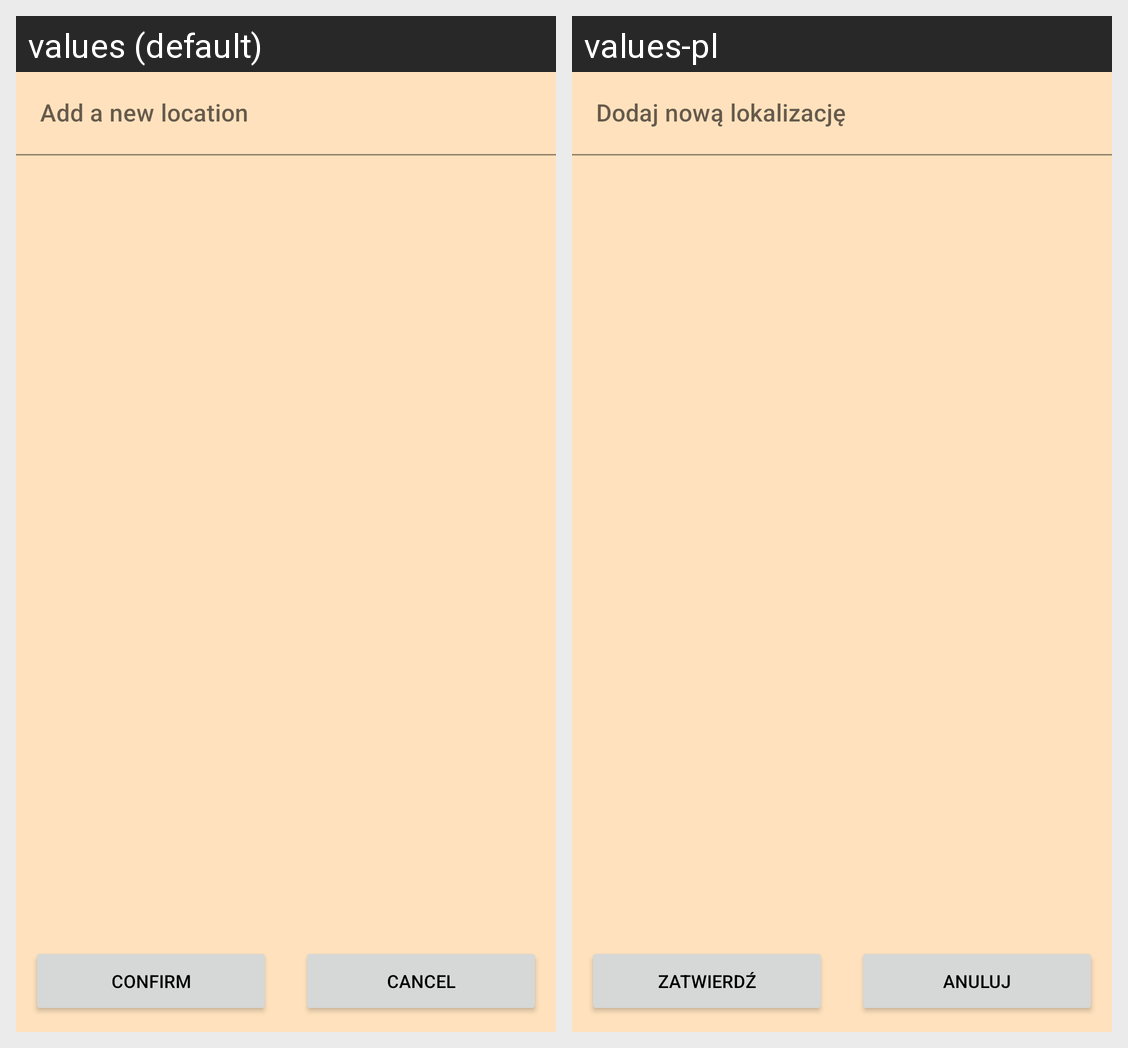

Strings drawn on this Android screen and how each of the app's shown locales translates them:
Android screen res/layout/activity_locations.xml rendered under 2 locales, left to right: values (default), values-pl. Device: Nexus 5 (rendered at 1080×1920; each locale shown at half size, 540×960, under a caption strip naming it); theme Theme.BoardGameCollector.
Strings drawn on this screen, with the default value and each locale's value (text and hints the layout hard-codes, and strings that could not be matched under every locale, appear in the picture but are not listed):

add_location
  values: Add a new location
  values-pl: Dodaj nową lokalizację

confirm
  values: Confirm
  values-pl: Zatwierdź

cancel
  values: Cancel
  values-pl: Anuluj
